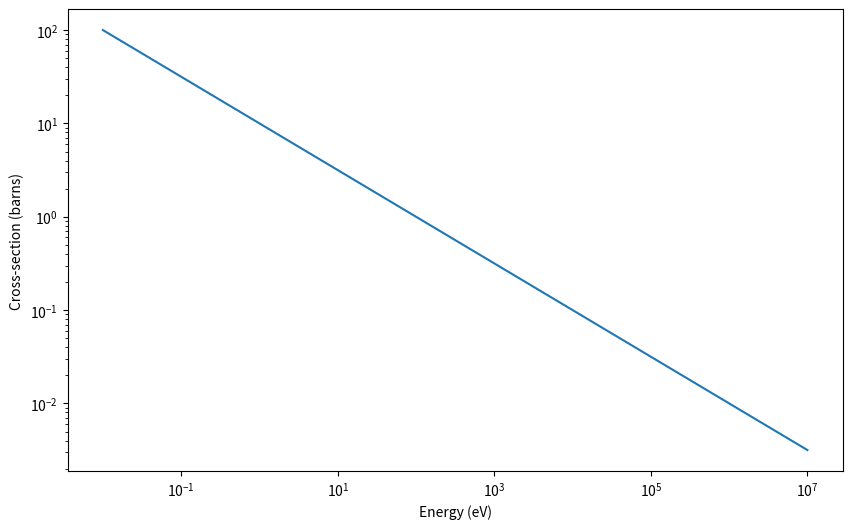

Source code (Python):
#!/usr/bin/env python3
"""
Test actual execution of code cells from notebooks
"""

import json
import sys
from pathlib import Path

def test_basic_imports():
    """Test that basic imports work"""
    print("\n" + "="*60)
    print("Testing Basic Imports")
    print("="*60)

    tests = [
        ("numpy", "import numpy as np; print(f'NumPy version: {np.__version__}')"),
        ("matplotlib", "import matplotlib.pyplot as plt; print(f'Matplotlib version: {plt.matplotlib.__version__}')"),
        ("pandas", "import pandas as pd; print(f'Pandas version: {pd.__version__}')"),
        ("scipy", "from scipy import stats; print('SciPy imported successfully')"),
    ]

    for name, code in tests:
        try:
            exec(code)
            print(f"✓ {name}")
        except Exception as e:
            print(f"✗ {name}: {e}")
            return False

    return True

def test_sample_code():
    """Test sample code from tutorials"""
    print("\n" + "="*60)
    print("Testing Sample Code Execution")
    print("="*60)

    # Test 1: Basic numpy and matplotlib (from Introduction)
    print("\nTest 1: Basic plotting...")
    try:
        import numpy as np
        import matplotlib
        matplotlib.use('Agg')  # Non-interactive backend
        import matplotlib.pyplot as plt

        energy = np.logspace(-2, 7, 1000)
        sigma_capture = 10 / np.sqrt(energy)

        fig, ax = plt.subplots(figsize=(10, 6))
        ax.loglog(energy, sigma_capture, label='Test')
        ax.set_xlabel('Energy (eV)')
        ax.set_ylabel('Cross-section (barns)')
        plt.close(fig)

        print("✓ Basic plotting works")
    except Exception as e:
        print(f"✗ Basic plotting failed: {e}")
        return False

    # Test 2: DataFrame creation (from tutorials)
    print("\nTest 2: DataFrame operations...")
    try:
        import pandas as pd

        data = {
            'Energy_eV': np.logspace(0, 5, 100),
            'CrossSection_barns': np.random.random(100)
        }
        df = pd.DataFrame(data)

        # Basic operations
        stats = df.describe()
        assert len(df) == 100
        assert 'Energy_eV' in df.columns

        print("✓ DataFrame operations work")
    except Exception as e:
        print(f"✗ DataFrame operations failed: {e}")
        return False

    # Test 3: Statistical functions (from EXFOR tutorial)
    print("\nTest 3: Statistical analysis...")
    try:
        from scipy import stats

        data = np.random.normal(1.0, 0.1, 100)
        mean = np.mean(data)
        std = np.std(data)

        assert 0.8 < mean < 1.2
        assert std > 0

        print("✓ Statistical analysis works")
    except Exception as e:
        print(f"✗ Statistical analysis failed: {e}")
        return False

    # Test 4: Interpolation (from JANIS tutorial)
    print("\nTest 4: Interpolation...")
    try:
        from scipy.interpolate import interp1d

        x = np.array([1.0, 2.0, 3.0, 4.0, 5.0])
        y = np.array([1.0, 4.0, 9.0, 16.0, 25.0])

        f = interp1d(x, y, kind='linear')
        y_new = f(2.5)

        assert 6.0 < y_new < 7.0  # Should be around 6.25

        print("✓ Interpolation works")
    except Exception as e:
        print(f"✗ Interpolation failed: {e}")
        return False

    # Test 5: Path operations (all tutorials)
    print("\nTest 5: Path operations...")
    try:
        from pathlib import Path

        data_dir = Path('../data/test')
        data_dir.mkdir(parents=True, exist_ok=True)

        test_file = data_dir / 'test.txt'
        test_file.write_text('test')

        assert test_file.exists()
        test_file.unlink()
        data_dir.rmdir()

        print("✓ Path operations work")
    except Exception as e:
        print(f"✗ Path operations failed: {e}")
        return False

    return True

def test_data_generation():
    """Test data generation functions used in tutorials"""
    print("\n" + "="*60)
    print("Testing Data Generation Functions")
    print("="*60)

    # Test simulated cross-section generation
    print("\nTest: Cross-section simulation...")
    try:
        import numpy as np

        energy = np.logspace(-2, 7, 10000)

        # Thermal region: 1/v behavior
        thermal = 584.4 * np.sqrt(0.0253 / np.maximum(energy, 1e-5))

        # Check values
        assert np.all(thermal > 0)
        assert np.all(np.isfinite(thermal))
        assert thermal[0] > thermal[-1]  # Should decrease with energy

        print("✓ Cross-section simulation works")
    except Exception as e:
        print(f"✗ Cross-section simulation failed: {e}")
        return False

    # Test multi-library comparison
    print("\nTest: Multi-library data generation...")
    try:
        libraries = ['ENDF/B-VIII.0', 'JEFF-3.3', 'JENDL-5.0']
        library_data = {}

        for lib in libraries:
            energy = np.logspace(-2, 7, 1000)
            xs = 584.0 * np.sqrt(0.0253 / np.maximum(energy, 1e-5))
            library_data[lib] = {'energy': energy, 'xs': xs}

        assert len(library_data) == 3
        for lib in libraries:
            assert 'energy' in library_data[lib]
            assert 'xs' in library_data[lib]

        print("✓ Multi-library data generation works")
    except Exception as e:
        print(f"✗ Multi-library data generation failed: {e}")
        return False

    return True

def main():
    print("="*60)
    print("NOTEBOOK EXECUTION TESTS")
    print("="*60)

    all_passed = True

    # Run tests
    if not test_basic_imports():
        all_passed = False

    if not test_sample_code():
        all_passed = False

    if not test_data_generation():
        all_passed = False

    # Summary
    print("\n" + "="*60)
    print("EXECUTION TEST SUMMARY")
    print("="*60)

    if all_passed:
        print("✓ All execution tests PASSED")
        print("✓ Notebooks are ready for students to use!")
        return 0
    else:
        print("✗ Some tests FAILED")
        print("⚠ Review errors above and fix issues")
        return 1

if __name__ == '__main__':
    sys.exit(main())
